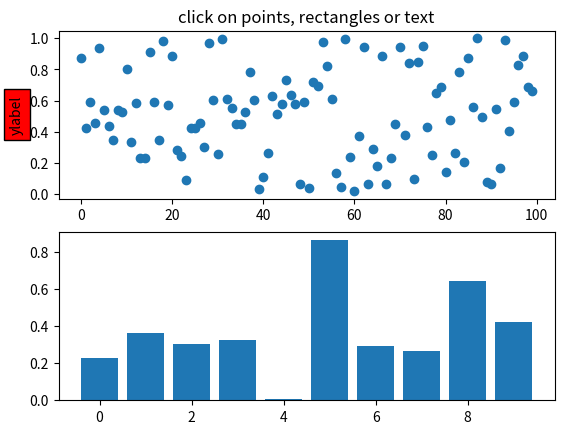
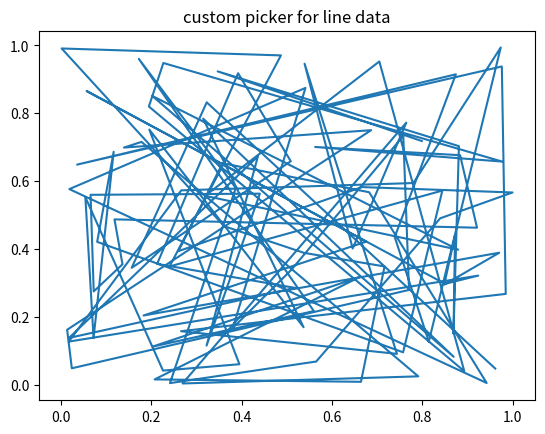
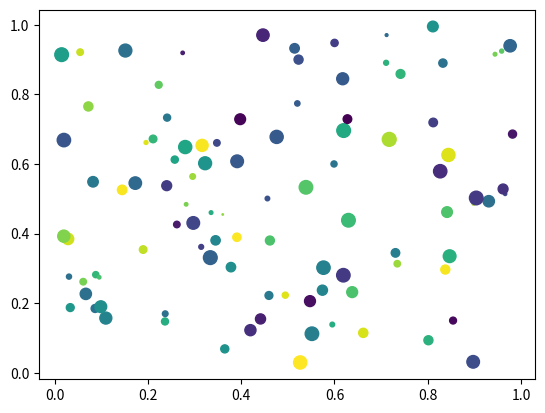
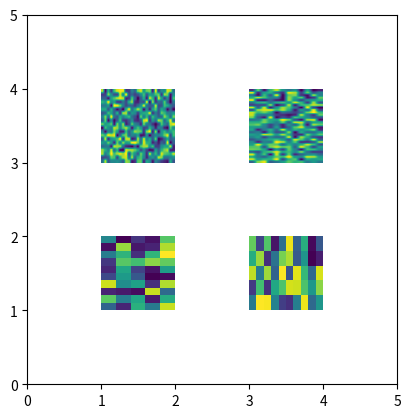

These figures' Python source, in order:
"""

You can enable picking by setting the "picker" property of an artist
(for example, a matplotlib Line2D, Text, Patch, Polygon, AxesImage,
etc...)

There are a variety of meanings of the picker property

    None -  picking is disabled for this artist (default)

    boolean - if True then picking will be enabled and the
      artist will fire a pick event if the mouse event is over
      the artist

    float - if picker is a number it is interpreted as an
      epsilon tolerance in points and the artist will fire
      off an event if it's data is within epsilon of the mouse
      event.  For some artists like lines and patch collections,
      the artist may provide additional data to the pick event
      that is generated, for example, the indices of the data within
      epsilon of the pick event

    function - if picker is callable, it is a user supplied
      function which determines whether the artist is hit by the
      mouse event.

         hit, props = picker(artist, mouseevent)

      to determine the hit test.  If the mouse event is over the
      artist, return hit=True and props is a dictionary of properties
      you want added to the PickEvent attributes


After you have enabled an artist for picking by setting the "picker"
property, you need to connect to the figure canvas pick_event to get
pick callbacks on mouse press events.  For example,

  def pick_handler(event):
      mouseevent = event.mouseevent
      artist = event.artist
      # now do something with this...


The pick event (matplotlib.backend_bases.PickEvent) which is passed to
your callback is always fired with two attributes:

  mouseevent - the mouse event that generate the pick event.  The
    mouse event in turn has attributes like x and y (the coordinates in
    display space, such as pixels from left, bottom) and xdata, ydata (the
    coords in data space).  Additionally, you can get information about
    which buttons were pressed, which keys were pressed, which Axes
    the mouse is over, etc.  See matplotlib.backend_bases.MouseEvent
    for details.

  artist - the matplotlib.artist that generated the pick event.

Additionally, certain artists like Line2D and PatchCollection may
attach additional meta data like the indices into the data that meet
the picker criteria (for example, all the points in the line that are within
the specified epsilon tolerance)

The examples below illustrate each of these methods.
"""

from __future__ import print_function
import matplotlib.pyplot as plt
from matplotlib.lines import Line2D
from matplotlib.patches import Rectangle
from matplotlib.text import Text
from matplotlib.image import AxesImage
import numpy as np
from numpy.random import rand

if 1:  # simple picking, lines, rectangles and text
    fig, (ax1, ax2) = plt.subplots(2, 1)
    ax1.set_title('click on points, rectangles or text', picker=True)
    ax1.set_ylabel('ylabel', picker=True, bbox=dict(facecolor='red'))
    line, = ax1.plot(rand(100), 'o', picker=5)  # 5 points tolerance

    # pick the rectangle
    bars = ax2.bar(range(10), rand(10), picker=True)
    for label in ax2.get_xticklabels():  # make the xtick labels pickable
        label.set_picker(True)

    def onpick1(event):
        if isinstance(event.artist, Line2D):
            thisline = event.artist
            xdata = thisline.get_xdata()
            ydata = thisline.get_ydata()
            ind = event.ind
            print('onpick1 line:', zip(np.take(xdata, ind), np.take(ydata, ind)))
        elif isinstance(event.artist, Rectangle):
            patch = event.artist
            print('onpick1 patch:', patch.get_path())
        elif isinstance(event.artist, Text):
            text = event.artist
            print('onpick1 text:', text.get_text())

    fig.canvas.mpl_connect('pick_event', onpick1)

if 1:  # picking with a custom hit test function
    # you can define custom pickers by setting picker to a callable
    # function.  The function has the signature
    #
    #  hit, props = func(artist, mouseevent)
    #
    # to determine the hit test.  if the mouse event is over the artist,
    # return hit=True and props is a dictionary of
    # properties you want added to the PickEvent attributes

    def line_picker(line, mouseevent):
        """
        find the points within a certain distance from the mouseclick in
        data coords and attach some extra attributes, pickx and picky
        which are the data points that were picked
        """
        if mouseevent.xdata is None:
            return False, dict()
        xdata = line.get_xdata()
        ydata = line.get_ydata()
        maxd = 0.05
        d = np.sqrt((xdata - mouseevent.xdata)**2. + (ydata - mouseevent.ydata)**2.)

        ind = np.nonzero(np.less_equal(d, maxd))
        if len(ind):
            pickx = np.take(xdata, ind)
            picky = np.take(ydata, ind)
            props = dict(ind=ind, pickx=pickx, picky=picky)
            return True, props
        else:
            return False, dict()

    def onpick2(event):
        print('onpick2 line:', event.pickx, event.picky)

    fig, ax = plt.subplots()
    ax.set_title('custom picker for line data')
    # line, = ax.plot(rand(100), rand(100), 'o', picker=line_picker)
    line, = ax.plot(rand(100), rand(100), picker=line_picker)
    fig.canvas.mpl_connect('pick_event', onpick2)


if 1:  # picking on a scatter plot (matplotlib.collections.RegularPolyCollection)

    x, y, c, s = rand(4, 100)

    def onpick3(event):
        ind = event.ind
        print('onpick3 scatter:', ind, np.take(x, ind), np.take(y, ind))

    fig, ax = plt.subplots()
    col = ax.scatter(x, y, 100*s, c, picker=True)
    #fig.savefig('pscoll.eps')
    fig.canvas.mpl_connect('pick_event', onpick3)

if 1:  # picking images (matplotlib.image.AxesImage)
    fig, ax = plt.subplots()
    im1 = ax.imshow(rand(10, 5), extent=(1, 2, 1, 2), picker=True)
    im2 = ax.imshow(rand(5, 10), extent=(3, 4, 1, 2), picker=True)
    im3 = ax.imshow(rand(20, 25), extent=(1, 2, 3, 4), picker=True)
    im4 = ax.imshow(rand(30, 12), extent=(3, 4, 3, 4), picker=True)
    ax.axis([0, 5, 0, 5])

    def onpick4(event):
        artist = event.artist
        if isinstance(artist, AxesImage):
            im = artist
            A = im.get_array()
            print('onpick4 image', A.shape)

    fig.canvas.mpl_connect('pick_event', onpick4)


plt.show()